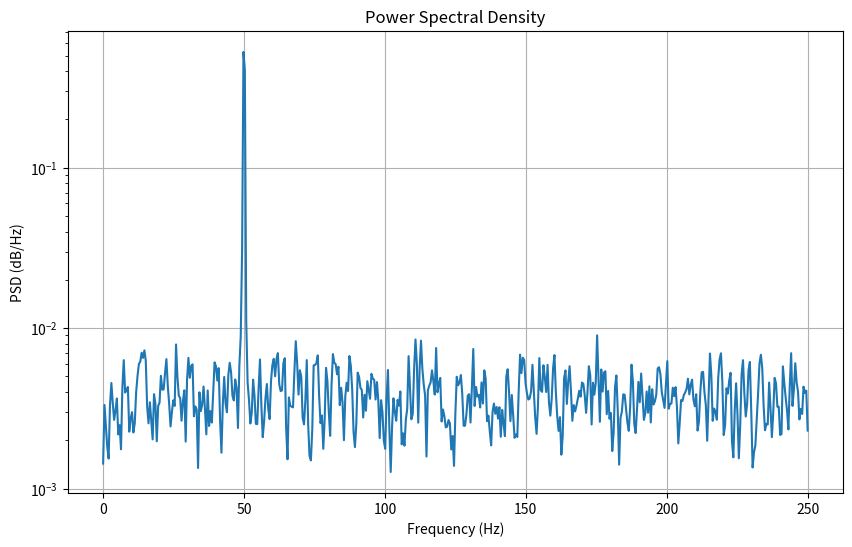

This figure's Python source:
import numpy as np
import matplotlib.pyplot as plt
from scipy.signal import welch

# 生成一个随机信号
np.random.seed(0)
fs = 500  # 采样频率
t = np.arange(0, 10, 1/fs)  # 时间轴
signal = np.sin(2*np.pi*50*t) + np.random.randn(len(t))  # 50Hz 正弦信号和噪声

# 计算功率谱密度
frequencies, psd = welch(signal, fs, nperseg=1024)

# 绘制功率谱密度图
plt.figure(figsize=(10, 6))
plt.semilogy(frequencies, psd)
plt.title('Power Spectral Density')
plt.xlabel('Frequency (Hz)')
plt.ylabel('PSD (dB/Hz)')
plt.grid(True)
plt.show()